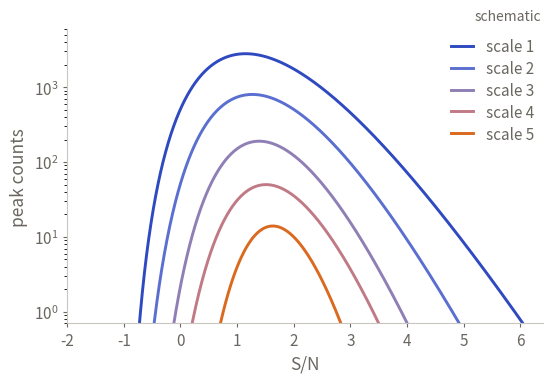

Write the Python code that produced this figure. (Note: this script raises an exception after producing the figure.)
#!/usr/bin/env python3
"""The shapes of the two wavelet statistics, drawn smoothly for the slide.

Slide 40 says peak counts and the starlet l1-norm are one-point statistics on
the same decomposition, and then shows a peak map and a formula. What it never
shows is what the statistics LOOK like - which is the thing that makes the pair
concrete, and the thing that separates them: peak counts live on the positive
side of the field and fall by decades from the finest scale to the coarsest,
while the l1-norm is bimodal about zero, reading voids as well as peaks, with
comparable amplitude at every scale because it uses every pixel.

The measured versions of both are noisy single-realisation curves, and the ones
in the papers are laid out as method or cosmology comparisons that do not fit a
block on a slide. These are therefore SMOOTH, SYNTHETIC curves with the correct
qualitative behaviour, drawn from the same analytic family the real ones follow,
and the slide labels them schematic. They illustrate the shape of a statistic;
they are not a measurement, and no number is read off them.

  peaks  a skew-normal in S/N, amplitude falling by a factor of about four per
         scale - coarser bands have far fewer independent resolution elements,
         hence far fewer maxima. Reference: assets/.../starlet_peaks_thumb.png.
  l1     |nu| times a skewed coefficient distribution, which is what produces
         the dip at zero (small coefficients contribute nothing to a sum of
         absolute values) and a hump either side of it. Coarser scales are
         broader and flatter. Reference: the measured curve Andreas supplied.

Run with a python that has numpy and matplotlib:

    /usr/local/bin/python3 tools/make-hos-shapes.py

Writes assets/diagrams/hos_peaks_shape.png and assets/diagrams/hos_l1_shape.png.
"""
import math
import numpy as np
import matplotlib
matplotlib.use("Agg")
import matplotlib.pyplot as plt

PAPER  = "#f7f5f0"
INK    = "#1c1c22"
MUTED  = "#6a6760"
EDGE   = "#c9c6c0"

# one ramp, shared by both figures, so a colour means the same scale in each
SCALE_COLS = ["#2f49c0", "#5a6fd0", "#8f7fb5", "#c07a86", "#d96a1f"]
NS = 5


def phi(x):
    return np.exp(-0.5 * x ** 2) / math.sqrt(2 * math.pi)


def Phi(x):
    return np.array([0.5 * (1.0 + math.erf(v / math.sqrt(2.0))) for v in np.ravel(x)]
                    ).reshape(np.shape(x))


def skewnorm(x, mu, sigma, alpha):
    z = (x - mu) / sigma
    return 2.0 / sigma * phi(z) * Phi(alpha * z)


def style(ax, xlabel, ylabel):
    # transparent: the figure sits inside a block whose surface is not the page
    # paper, and an opaque canvas shows up as a lighter rectangle inside it.
    ax.set_facecolor("none")
    ax.set_xlabel(xlabel, color=MUTED, fontsize=12.5, labelpad=4)
    ax.set_ylabel(ylabel, color=MUTED, fontsize=12.5, labelpad=4)
    ax.tick_params(colors=MUTED, labelsize=11, length=3)
    for s in ("top", "right"):
        ax.spines[s].set_visible(False)
    for s in ("left", "bottom"):
        ax.spines[s].set_color(EDGE)
    leg = ax.legend(frameon=False, fontsize=11, labelspacing=0.32,
                    handlelength=1.5, borderpad=0.1)
    for txt in leg.get_texts():
        txt.set_color(MUTED)
    ax.text(0.995, 1.02, "schematic", transform=ax.transAxes, ha="right",
            va="bottom", color=MUTED, fontsize=10, style="italic")


# ------------------------------- peak counts --------------------------------
# A gamma, not a Gaussian. On a log axis the measured curves are not arches:
# they rise almost vertically out of the floor, turn over just above S/N = 1,
# and then fall along a nearly straight line - an exponential tail. That is
# what ((nu-nu0)^k) exp(-(nu-nu0)/theta) gives, with the tail slope set by
# theta and the sharpness of the rise by k. Reference: starlet_peaks_thumb.png.
NU0 = -1.05
PEAK_NU = [1.15, 1.27, 1.39, 1.51, 1.63]      # where each scale turns over
AMP     = [2800.0, 800.0, 190.0, 50.0, 14.0]  # counts at the turnover
END_NU  = [5.90, 4.80, 3.90, 3.40, 2.75]      # where it falls back to one count


def gamma_shape(nu, amp, mode, theta):
    k = mode / theta
    x = np.clip(nu - NU0, 1e-9, None)
    return amp * (x / mode) ** k * np.exp(-(x - mode) / theta)


def theta_for(amp, mode, end):
    """The tail is set by where the curve comes back to a single count, which
    is what the measured figure shows and what the eye reads off a log axis."""
    lo, hi = 0.02, 2.0
    for _ in range(80):
        mid = 0.5 * (lo + hi)
        if gamma_shape(np.array([end + NU0 + mode]), amp, mode, mid)[0] > 1.0:
            hi = mid
        else:
            lo = mid
    return 0.5 * (lo + hi)


nu = np.linspace(-2.0, 6.6, 1600)
figA, axA = plt.subplots(figsize=(5.6, 3.8))
for j in range(NS):
    mode = PEAK_NU[j] - NU0
    th = theta_for(AMP[j], mode, END_NU[j] - PEAK_NU[j])
    y = gamma_shape(nu, AMP[j], mode, th)
    y[nu <= NU0] = np.nan
    axA.plot(nu, y, color=SCALE_COLS[j], lw=2.1, label="scale %d" % (j + 1))
axA.set_yscale("log")
axA.set_xlim(-2.0, 6.4)
axA.set_ylim(0.7, 6e3)
style(axA, "S/N", "peak counts")
figA.subplots_adjust(left=0.135, right=0.985, top=0.92, bottom=0.145)
figA.savefig("assets/diagrams/hos_peaks_shape.png", dpi=200, transparent=True)
print("wrote assets/diagrams/hos_peaks_shape.png")

# -------------------------------- l1-norm -----------------------------------
nu = np.linspace(-6.0, 6.0, 1200)
figB, axB = plt.subplots(figsize=(5.6, 3.8))
# a single common normalisation, so the curves keep their relative heights:
# a broader coefficient distribution spreads the same total over more bins, so
# the coarse scales come out lower and wider on their own.
SIG = [1.05, 1.15, 1.28, 1.45, 1.75]
curves = [np.abs(nu) * skewnorm(nu, 0.05, SIG[j], 0.18) for j in range(NS)]
top = max(c.max() for c in curves)
for j, y in enumerate(curves):
    axB.plot(nu, y / top, color=SCALE_COLS[j], lw=2.1,
             label="scale %d" % (j + 1))
axB.set_xlim(-6, 6)
axB.set_ylim(0, 1.12)
axB.set_yticks([])
style(axB, "S/N", r"$\ell_1$ per bin")
figB.subplots_adjust(left=0.075, right=0.985, top=0.92, bottom=0.145)
figB.savefig("assets/diagrams/hos_l1_shape.png", dpi=200, transparent=True)
print("wrote assets/diagrams/hos_l1_shape.png")
